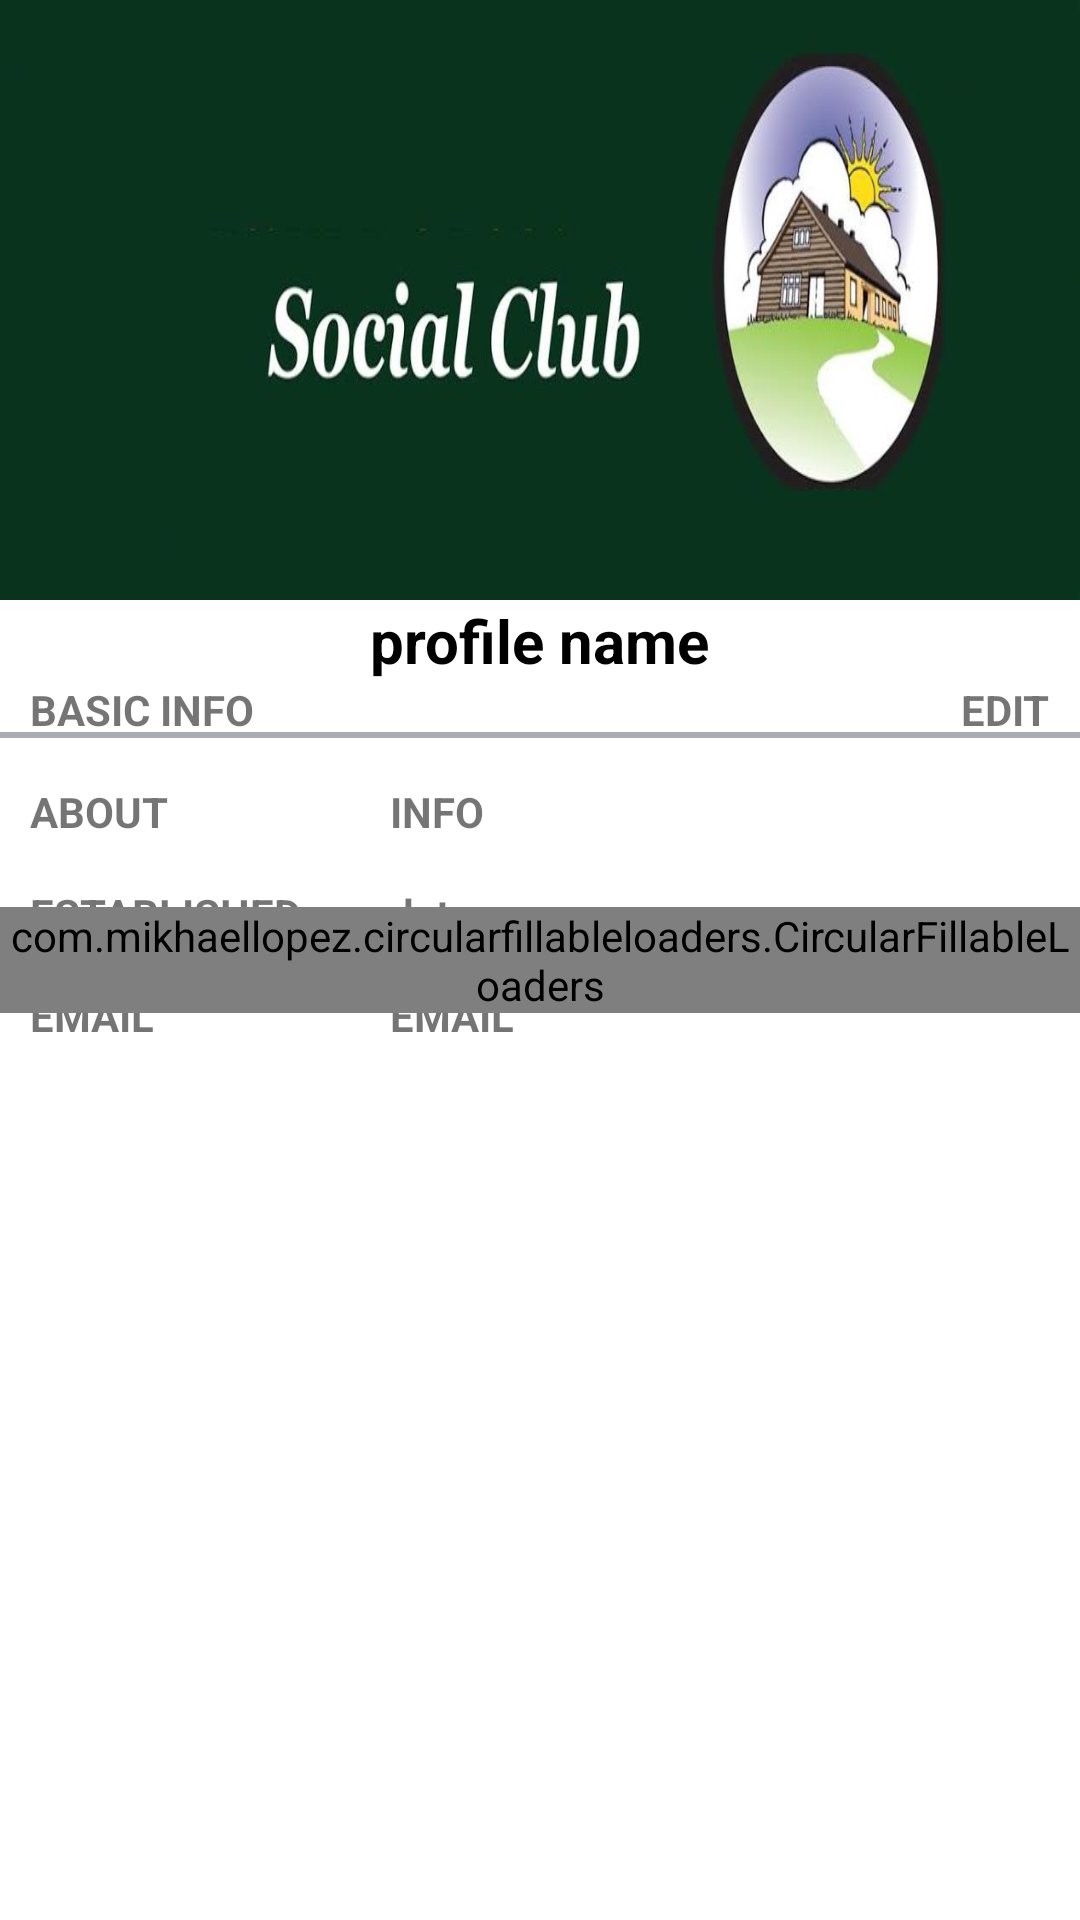

Here is an Android app screen rendered from its layout file. Give the layout XML and the strings, colors and styles it references.
<!-- AndroidManifest.xml: application theme MyMaterialTheme -->
<!-- res/layout/activity_profile.xml -->
<android.support.design.widget.CoordinatorLayout
    xmlns:android="http://schemas.android.com/apk/res/android"
    xmlns:app="http://schemas.android.com/apk/res-auto"
    android:layout_width="match_parent"
    android:layout_height="match_parent">


    <android.support.design.widget.AppBarLayout
        android:id="@+id/app_bar_layout"
        android:layout_width="match_parent"
        android:layout_height="wrap_content">

        <android.support.design.widget.CollapsingToolbarLayout
            android:id="@+id/collapsing_toolbar"
            android:layout_width="match_parent"
            android:layout_height="match_parent"
            app:layout_scrollFlags="scroll|exitUntilCollapsed"
            app:contentScrim="?attr/colorPrimary">

            <ImageView
                android:id="@+id/expandedImage"
                android:layout_width="match_parent"
                android:layout_height="200dp"
                android:src="@drawable/poster"
                android:scaleType="fitXY"
                app:layout_collapseMode="parallax"
                app:layout_collapseParallaxMultiplier="0.7"
                />

            <android.support.v7.widget.Toolbar
                android:id="@+id/toolbar"
                android:layout_width="match_parent"
                android:layout_height="?attr/actionBarSize"
                app:layout_collapseMode="pin" >


            </android.support.v7.widget.Toolbar>


        </android.support.design.widget.CollapsingToolbarLayout>


    </android.support.design.widget.AppBarLayout>

    <android.support.v4.widget.NestedScrollView
        android:layout_width="match_parent"
        android:layout_height="match_parent"
        android:background="@android:color/white"
        app:layout_behavior="@string/appbar_scrolling_view_behavior">


        <LinearLayout
            android:layout_width="match_parent"
            android:orientation="vertical"
            android:id="@+id/infoLoaderLayout"
            android:layout_height="match_parent">

            <ImageView
                android:id="@+id/profilePhoto"
                android:src="@drawable/loading"
                android:layout_width="wrap_content"
                android:layout_gravity="center_horizontal"
                android:layout_height="wrap_content"
                />
            <TextView
                android:id="@+id/profileNameText"
                android:textSize="20sp"
                android:textColor="#000000"
                android:textStyle="bold"
                android:layout_gravity="center_horizontal"
                android:text="@string/profile_name"
                android:layout_width="wrap_content"
                android:layout_height="wrap_content" />
            <LinearLayout
                android:layout_width="match_parent"
                android:orientation="horizontal"
                android:divider="#000000"
                android:background="@drawable/line"
                android:id="@+id/basicInfoHeader"
                android:layout_height="wrap_content">
                <TextView
                    android:layout_width="wrap_content"
                    android:text="@string/basic_info"
                    android:textStyle="bold"
                    android:layout_weight="1"
                    android:layout_marginLeft="10dp"
                    android:layout_height="wrap_content" />
                <TextView
                    android:layout_width="wrap_content"
                    android:text="@string/edit"
                    android:gravity="bottom"
                    android:layout_marginRight="10dp"
                    android:textStyle="bold"
                    android:drawableLeft="@drawable/edit"
                    android:layout_marginLeft="10dp"
                    android:layout_height="wrap_content" />
            </LinearLayout>
            <LinearLayout
                android:layout_width="match_parent"
                android:orientation="horizontal"
                android:layout_marginTop="15dp"
                android:layout_height="wrap_content">
                <TextView
                    android:layout_width="0dp"
                    android:text="@string/about"
                    android:textStyle="bold"
                    android:layout_weight="1.5"
                    android:layout_marginLeft="10dp"
                    android:layout_height="wrap_content" />
                <TextView
                    android:layout_width="0dp"
                    android:text="@string/info"
                    android:id="@+id/aboutText"
                    android:gravity="bottom"
                    android:layout_weight="3"
                    android:layout_marginRight="10dp"
                    android:textStyle="bold"
                    android:layout_marginLeft="10dp"
                    android:layout_height="wrap_content" />
            </LinearLayout>
            <LinearLayout
                android:layout_width="match_parent"
                android:orientation="horizontal"
                android:layout_marginTop="15dp"
                android:layout_height="wrap_content">
                <TextView
                    android:layout_width="0dp"
                    android:text="@string/established"
                    android:textStyle="bold"
                    android:layout_weight="1.5"
                    android:layout_marginLeft="10dp"
                    android:layout_height="wrap_content" />
                <TextView
                    android:layout_width="0dp"
                    android:text="@string/date"
                    android:id="@+id/establishedDateText"
                    android:gravity="bottom"
                    android:layout_weight="3"
                    android:layout_marginRight="10dp"
                    android:textStyle="bold"
                    android:layout_marginLeft="10dp"
                    android:layout_height="wrap_content" />
            </LinearLayout>
            <LinearLayout
                android:layout_width="match_parent"
                android:orientation="horizontal"
                android:layout_marginTop="15dp"
                android:layout_height="wrap_content">
                <TextView
                    android:layout_width="0dp"
                    android:text="@string/email"
                    android:textStyle="bold"
                    android:layout_weight="1.5"
                    android:layout_marginLeft="10dp"
                    android:layout_height="wrap_content" />
                <TextView
                    android:layout_width="0dp"
                    android:text="@string/email"
                    android:id="@+id/emailText"
                    android:gravity="bottom"
                    android:layout_weight="3"
                    android:layout_marginRight="10dp"
                    android:textStyle="bold"
                    android:layout_marginLeft="10dp"
                    android:layout_height="wrap_content" />
            </LinearLayout>
        </LinearLayout>


    </android.support.v4.widget.NestedScrollView>
    <com.mikhaellopez.circularfillableloaders.CircularFillableLoaders
        android:id="@+id/circularFillableLoaders"
        android:layout_width="wrap_content"
        android:layout_height="wrap_content"
        android:src="@drawable/filler"
        app:cfl_border="true"
        android:layout_gravity="center"
        app:cfl_border_width="12dp"
        app:cfl_progress="100"
        app:cfl_wave_amplitude="0.06"
        app:cfl_wave_color="#556cef" />


</android.support.design.widget.CoordinatorLayout>
<!-- resources referenced by this layout -->
<resources>
  <!-- drawable filler: png bitmap (drawable, 424 bytes) -->
  <!-- drawable line (drawable) -->
  <layer-list xmlns:android="http://schemas.android.com/apk/res/android">
  
  
  
      <item android:top="-2dp" android:right="-2dp" android:left="-2dp">
          <shape>
              <solid android:color="@android:color/transparent" />
              <stroke
  
                  android:dashWidth="10px"
                  android:width="2dp"
                  android:color="#ababb2" />
          </shape>
      </item>
  
  </layer-list>
  <!-- drawable poster: jpeg bitmap (drawable, 25240 bytes) -->
  <string name="about">ABOUT</string>
  <string name="basic_info">BASIC INFO</string>
  <string name="date">date</string>
  <string name="edit">EDIT</string>
  <string name="email">EMAIL</string>
  <string name="established">ESTABLISHED</string>
  <string name="info">INFO</string>
  <string name="profile_name">profile name</string>
  <style name="MyMaterialTheme" parent="MyMaterialTheme.Base">
  
      </style>
  <style name="MyMaterialTheme.Base" parent="Theme.AppCompat.Light.DarkActionBar">
          <item name="windowNoTitle">true</item>
          <item name="windowActionBar">false</item>
          <item name="colorPrimary">@color/colorPrimary</item>
          <item name="colorPrimaryDark">@color/colorPrimaryDark</item>
          <item name="colorAccent">@color/colorAccent</item>
      </style>
  <color name="colorPrimary">#125688</color>
  <color name="colorPrimaryDark">#125688</color>
  <color name="colorAccent">#c8e8ff</color>
</resources>
